Run: headless pygame with SDL's dummy video driver; simulated clock (each Clock.tick advances the game by its frame time, no real sleeping); random seed 0; keys injected as events and as key.get_pressed() state; no mouse input.
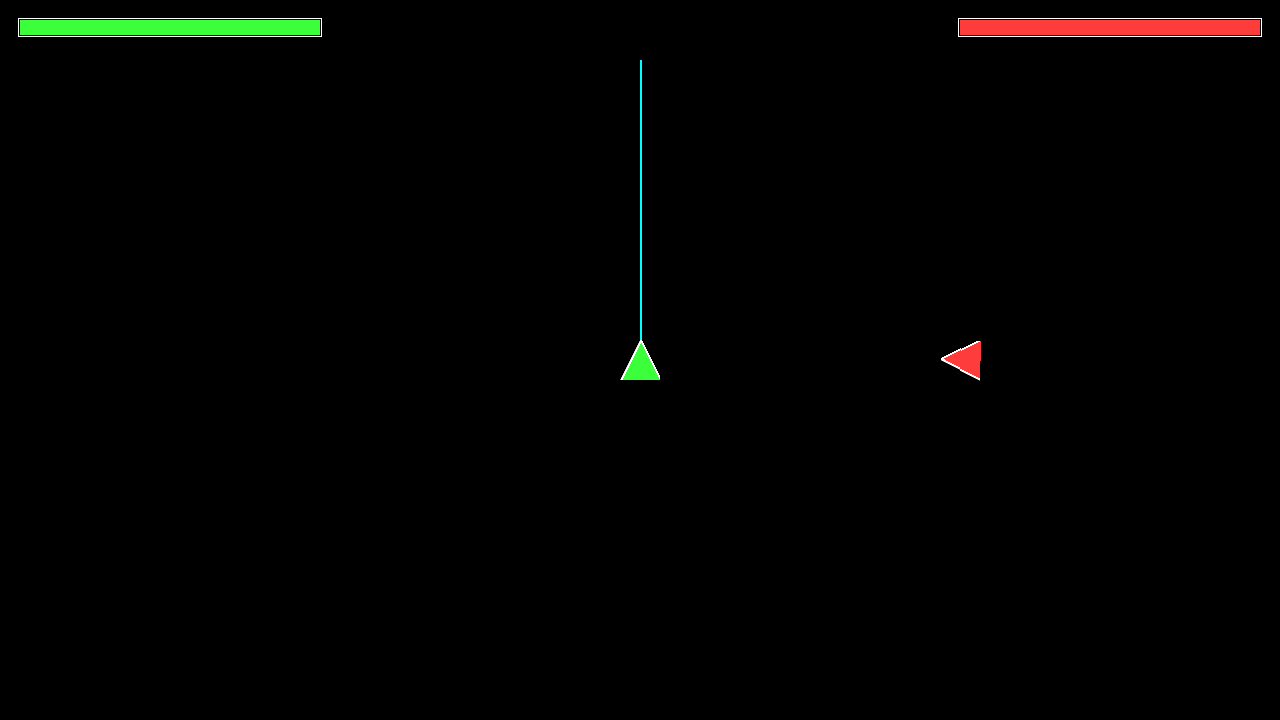
Frame 1 of 4 · flips 1–60 · no input
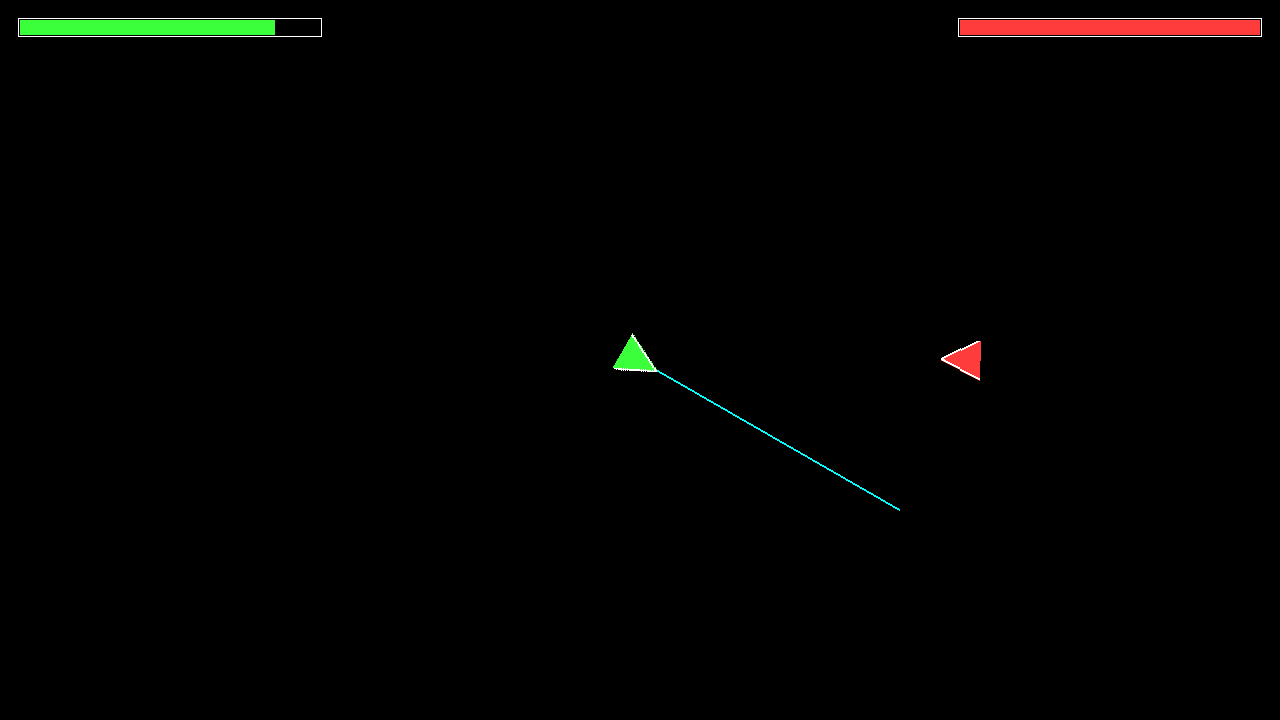
Frame 2 of 4 · flips 61–180 · tapped SPACE, RETURN · held RIGHT (→), D
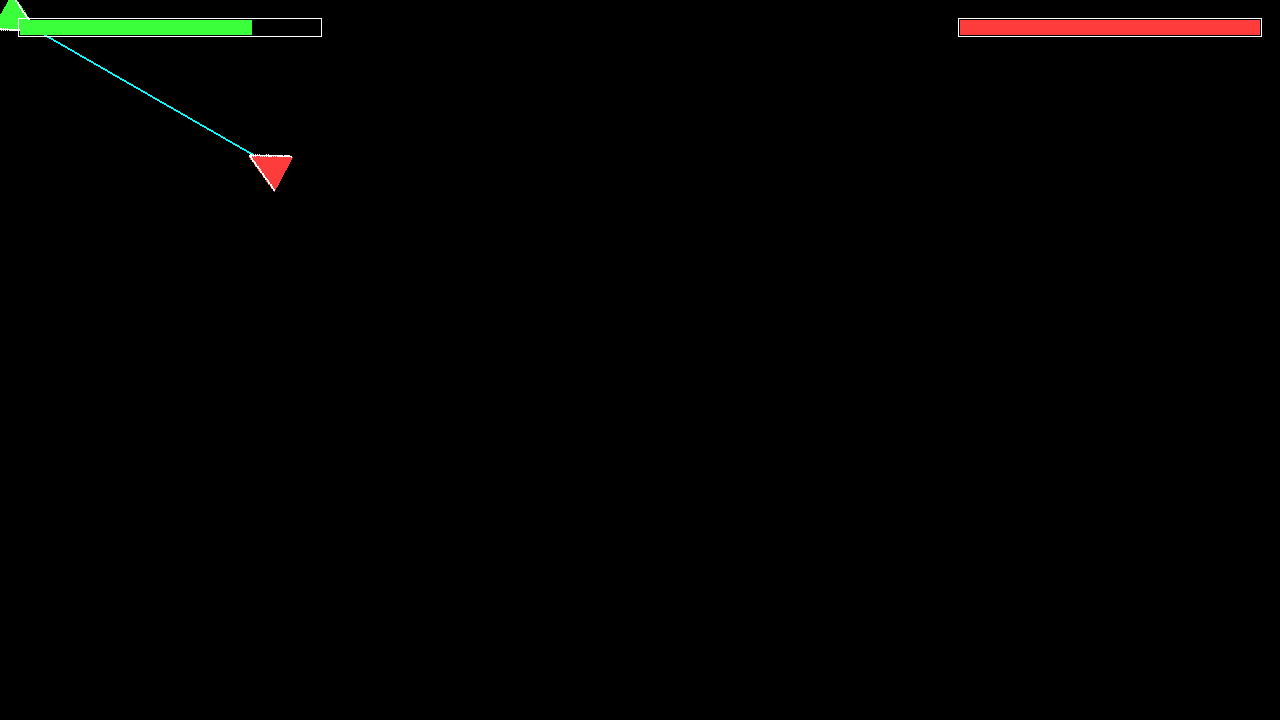
Frame 3 of 4 · flips 181–300 · held DOWN (↓), S
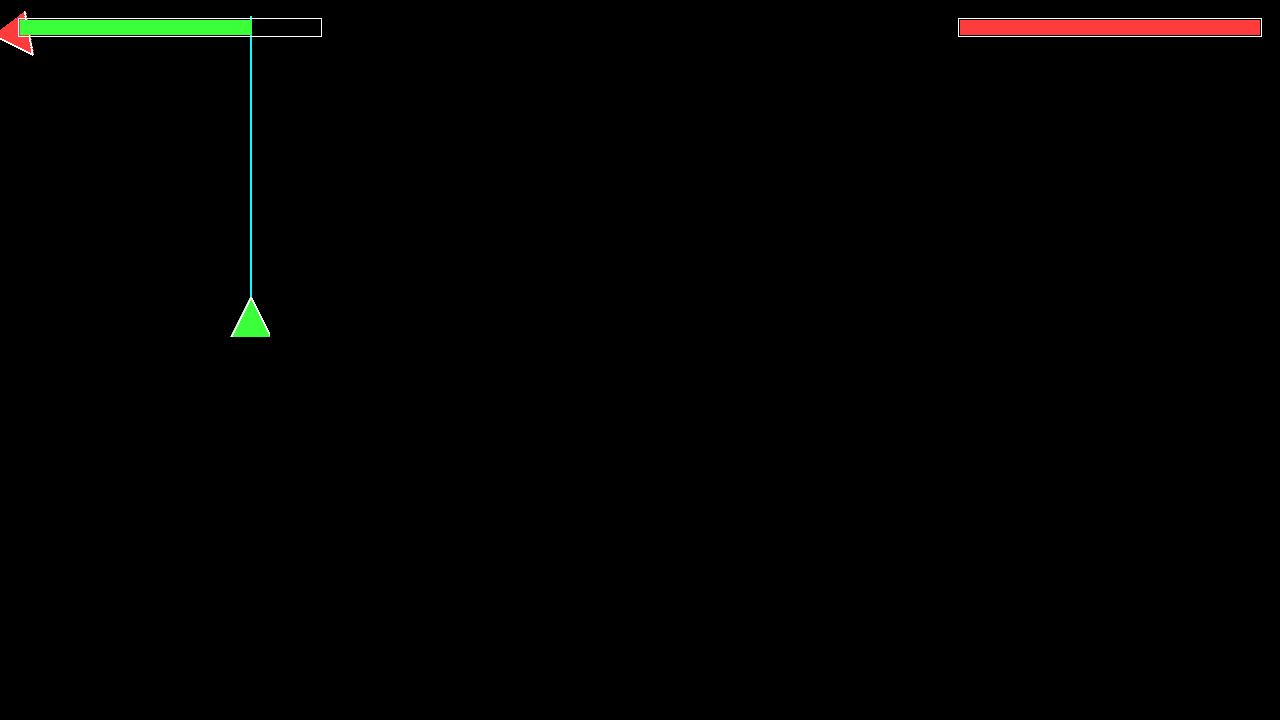
Frame 4 of 4 · flips 301–420 · held LEFT (←), A, UP (↑), W

The pygame program that drew these frames:

import pygame
import math
import random

# =====================
# CONFIG
# =====================
SCREEN_WIDTH = 1280
SCREEN_HEIGHT = 720
FPS = 60

BLACK = (0, 0, 0)
WHITE = (255, 255, 255)
RED = (255, 60, 60)
GREEN = (60, 255, 60)
CYAN = (0, 255, 255)

MAX_SPEED = 8
BOUNDARY_PADDING = 20

PLAYER_MAX_HP = 200
ENEMY_BASE_HP = 100

PLAYER_DAMAGE = 25
ENEMY_DAMAGE = 15

TOTAL_LEVELS = 4

# =====================
# BULLET
# =====================
class Bullet(pygame.sprite.Sprite):
    def __init__(self, pos, angle, owner):
        super().__init__()
        self.image = pygame.Surface((10, 10), pygame.SRCALPHA)
        pygame.draw.circle(self.image, (255, 255, 0), (5, 5), 5)
        self.rect = self.image.get_rect(center=pos)
        self.pos = pygame.math.Vector2(pos)

        # ✅ FIX: bullet ignores ship velocity
        self.vel = pygame.math.Vector2(0, -18).rotate(-angle)

        self.owner = owner
        self.radius = 5

    def update(self):
        self.pos += self.vel
        self.rect.center = self.pos
        if not pygame.Rect(0, 0, SCREEN_WIDTH, SCREEN_HEIGHT).colliderect(self.rect):
            self.kill()

# =====================
# SHIP BASE
# =====================
class Ship(pygame.sprite.Sprite):
    def __init__(self, pos, color, max_hp):
        super().__init__()
        self.original_image = pygame.Surface((40, 40), pygame.SRCALPHA)
        pygame.draw.polygon(self.original_image, color, [(20, 0), (0, 40), (40, 40)])
        pygame.draw.polygon(self.original_image, WHITE, [(20, 0), (0, 40), (40, 40)], 2)

        self.image = self.original_image
        self.rect = self.image.get_rect(center=pos)
        self.pos = pygame.math.Vector2(pos)
        self.vel = pygame.math.Vector2()

        self.angle = 0
        self.rotation_speed = 4
        self.thrust_strength = 0.5
        self.friction = 0.98

        self.last_shot = 0
        self.shoot_delay = 400
        self.radius = 20

        self.max_hp = max_hp
        self.hp = max_hp

    def physics_update(self):
        self.vel *= self.friction
        if self.vel.length() > MAX_SPEED:
            self.vel.scale_to_length(MAX_SPEED)

        self.pos += self.vel

        # Hard boundaries
        if self.pos.x < BOUNDARY_PADDING:
            self.pos.x = BOUNDARY_PADDING
            self.vel.x = 0
        elif self.pos.x > SCREEN_WIDTH - BOUNDARY_PADDING:
            self.pos.x = SCREEN_WIDTH - BOUNDARY_PADDING
            self.vel.x = 0

        if self.pos.y < BOUNDARY_PADDING:
            self.pos.y = BOUNDARY_PADDING
            self.vel.y = 0
        elif self.pos.y > SCREEN_HEIGHT - BOUNDARY_PADDING:
            self.pos.y = SCREEN_HEIGHT - BOUNDARY_PADDING
            self.vel.y = 0

        self.image = pygame.transform.rotate(self.original_image, self.angle)
        self.rect = self.image.get_rect(center=self.pos)

    def shoot(self, all_sprites, bullets):
        now = pygame.time.get_ticks()
        if now - self.last_shot > self.shoot_delay:
            self.last_shot = now
            bullet = Bullet(self.pos, self.angle, self)
            all_sprites.add(bullet)
            bullets.add(bullet)

# =====================
# PLAYER
# =====================
class Player(Ship):
    def __init__(self, pos):
        super().__init__(pos, GREEN, PLAYER_MAX_HP)

    def update(self):
        keys = pygame.key.get_pressed()

        if keys[pygame.K_a]:
            self.angle += self.rotation_speed
        if keys[pygame.K_d]:
            self.angle -= self.rotation_speed

        if keys[pygame.K_w]:
            self.vel += pygame.math.Vector2(0, -self.thrust_strength).rotate(-self.angle)
        if keys[pygame.K_s]:
            self.vel += pygame.math.Vector2(0, self.thrust_strength * 0.6).rotate(-self.angle)

        self.physics_update()

# =====================
# ENEMY
# =====================
class Enemy(Ship):
    def __init__(self, pos, level):
        super().__init__(pos, RED, ENEMY_BASE_HP + level * 20)
        self.rotation_speed = 2 + level * 0.3
        self.thrust_strength = 0.3 + level * 0.05
        self.shoot_delay = max(400, 900 - level * 120)
        self.shoot_trigger = False

    def update(self, target):
        dx = target.pos.x - self.pos.x
        dy = target.pos.y - self.pos.y

        target_angle = math.degrees(math.atan2(-dy, dx)) - 90
        diff = (target_angle - self.angle + 180) % 360 - 180

        if abs(diff) > 3:
            self.angle += self.rotation_speed * (1 if diff > 0 else -1)

        dist = math.hypot(dx, dy)

        if dist > 350:
            self.vel += pygame.math.Vector2(0, -self.thrust_strength).rotate(-self.angle)

        self.shoot_trigger = dist < 500 and abs(diff) < 12 and random.random() < 0.05
        self.physics_update()

# =====================
# UI
# =====================
def draw_health_bar(surface, x, y, w, h, hp, max_hp, color):
    ratio = hp / max_hp
    pygame.draw.rect(surface, WHITE, (x - 2, y - 2, w + 4, h + 4), 1)
    pygame.draw.rect(surface, color, (x, y, w * ratio, h))

def draw_aim_line(surface, ship):
    direction = pygame.math.Vector2(0, -1).rotate(-ship.angle)
    pygame.draw.line(surface, CYAN, ship.pos, ship.pos + direction * 300, 2)

# =====================
# GAME LOOP
# =====================
def main():
    pygame.init()
    screen = pygame.display.set_mode((SCREEN_WIDTH, SCREEN_HEIGHT))
    pygame.display.set_caption("Space Duel – Accurate Shooting")
    clock = pygame.time.Clock()

    level = 1
    player = Player((SCREEN_WIDTH / 2, SCREEN_HEIGHT / 2))

    while level <= TOTAL_LEVELS:
        enemy = Enemy((SCREEN_WIDTH * 0.75, SCREEN_HEIGHT / 2), level)
        bullets = pygame.sprite.Group()
        all_sprites = pygame.sprite.Group(player, enemy)

        while enemy.hp > 0:
            for event in pygame.event.get():
                if event.type == pygame.QUIT:
                    pygame.quit()
                    return
                if event.type == pygame.KEYDOWN and event.key == pygame.K_SPACE:
                    player.shoot(all_sprites, bullets)

            player.update()
            enemy.update(player)

            if enemy.shoot_trigger:
                enemy.shoot(all_sprites, bullets)
                enemy.shoot_trigger = False

            bullets.update()

            for bullet in bullets.copy():
                if bullet.owner == player and pygame.sprite.collide_circle(bullet, enemy):
                    enemy.hp -= PLAYER_DAMAGE
                    bullet.kill()
                elif bullet.owner == enemy and pygame.sprite.collide_circle(bullet, player):
                    player.hp -= ENEMY_DAMAGE
                    bullet.kill()

                    if player.hp <= 0:
                        player.hp = PLAYER_MAX_HP
                        player.pos = pygame.math.Vector2(SCREEN_WIDTH / 2, SCREEN_HEIGHT / 2)
                        player.vel = pygame.math.Vector2()

            screen.fill(BLACK)
            draw_aim_line(screen, player)
            all_sprites.draw(screen)

            draw_health_bar(screen, 20, 20, 300, 15, player.hp, PLAYER_MAX_HP, GREEN)
            draw_health_bar(screen, SCREEN_WIDTH - 320, 20, 300, 15, enemy.hp, enemy.max_hp, RED)

            pygame.display.flip()
            clock.tick(FPS)

        level += 1

    pygame.quit()

if __name__ == "__main__":
    main()
